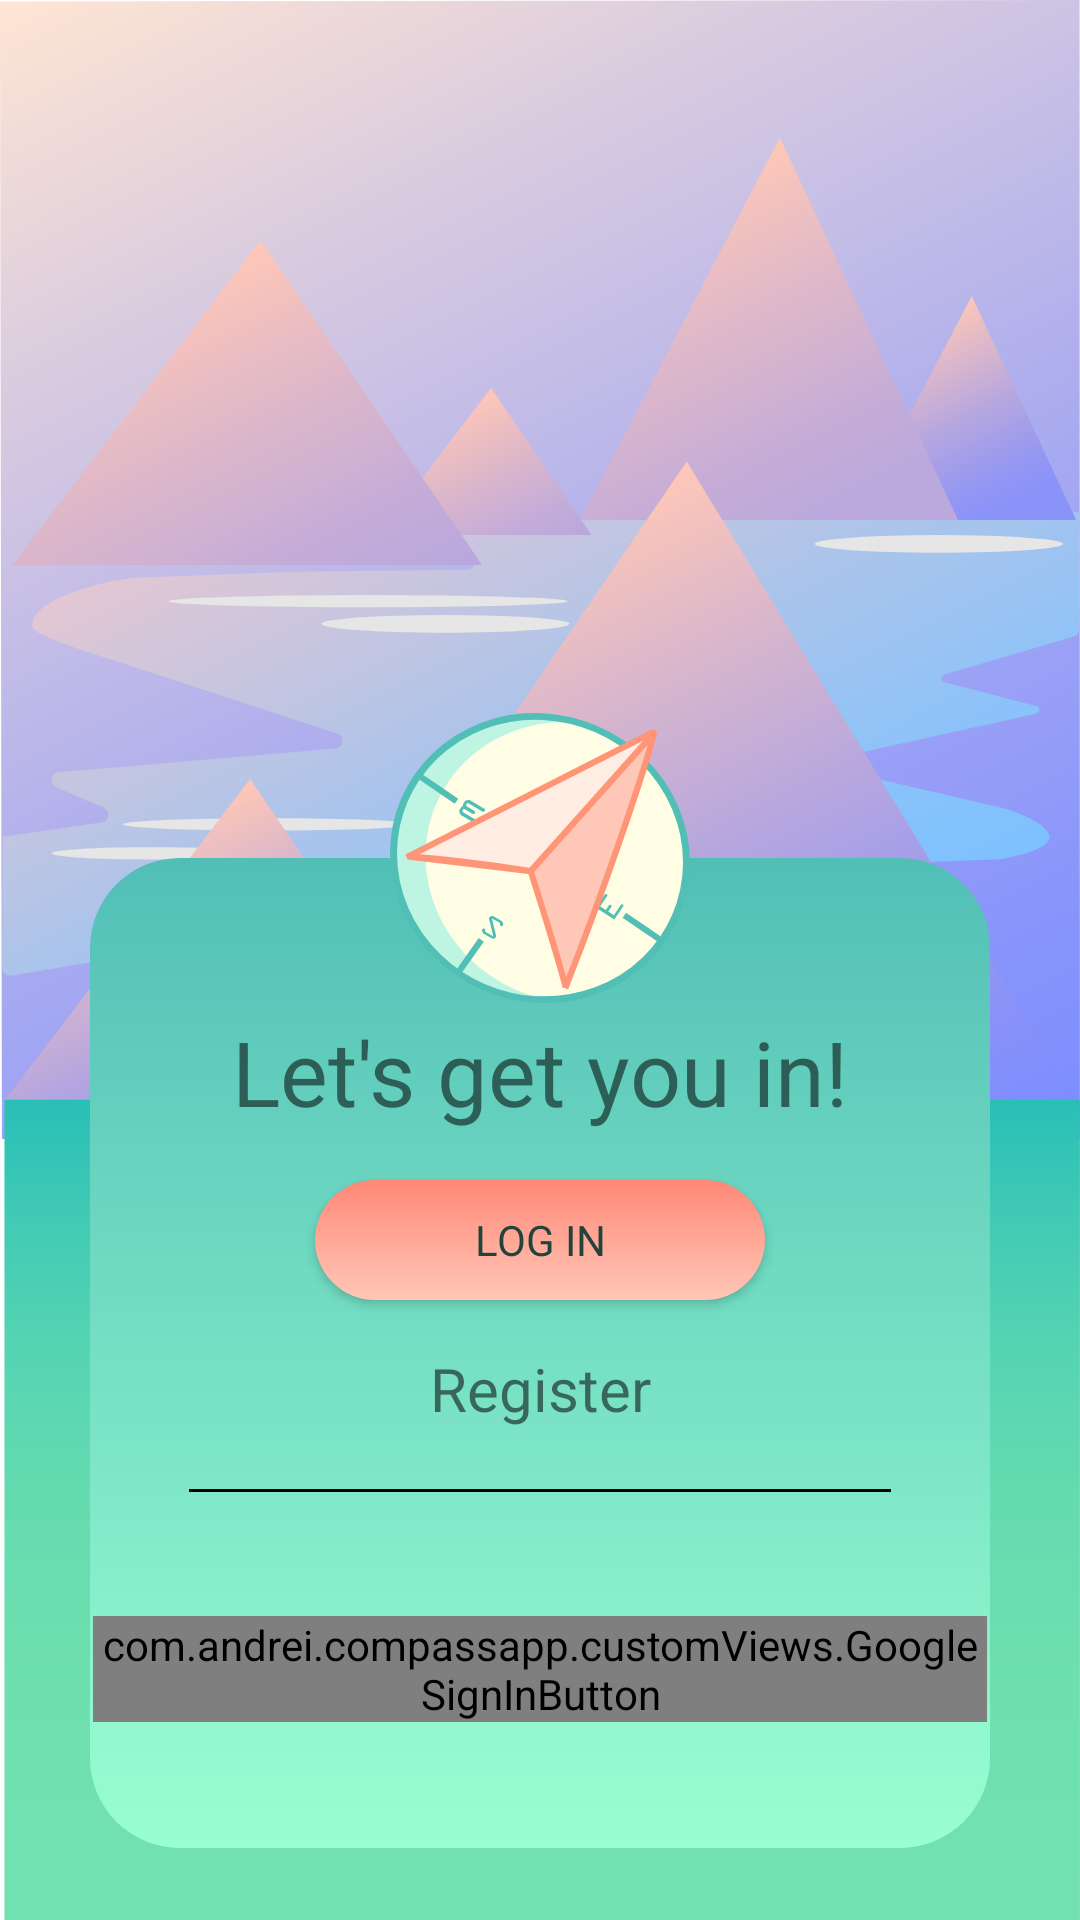

Here is an Android app screen rendered from its layout file. Give the layout XML and the strings, colors and styles it references.
<!-- AndroidManifest.xml: application theme Theme.CompassApp -->
<!-- res/layout/fragment_landing.xml -->
<?xml version="1.0" encoding="utf-8"?>
<layout xmlns:android="http://schemas.android.com/apk/res/android"
    xmlns:app="http://schemas.android.com/apk/res-auto"
    xmlns:tools="http://schemas.android.com/tools">
<FrameLayout
    android:layout_width="match_parent"
    android:layout_height="match_parent"
    tools:context=".fragments.LoginFragment"
    android:background="@drawable/login_background">


    <androidx.constraintlayout.widget.ConstraintLayout
        android:layout_width="match_parent"
        android:layout_height="match_parent">

        <androidx.constraintlayout.widget.ConstraintLayout
            android:id="@+id/constraintLayout"
            android:layout_width="300dp"
            android:layout_height="330dp"
            android:layout_marginBottom="24dp"
            android:background="@drawable/round_background_fields"
            app:layout_constraintBottom_toBottomOf="parent"
            app:layout_constraintEnd_toEndOf="parent"
            app:layout_constraintStart_toStartOf="parent">

            <TextView
                android:id="@+id/login_welcome_text"
                style="@style/title_text"
                android:layout_width="wrap_content"
                android:layout_height="wrap_content"
                android:layout_marginTop="50dp"
                android:text="@string/welcome_text"
                android:textSize="30sp"
                app:layout_constraintEnd_toEndOf="parent"
                app:layout_constraintStart_toStartOf="parent"
                app:layout_constraintTop_toTopOf="parent" />

            <androidx.appcompat.widget.AppCompatButton
                android:id="@+id/welcome_login_button"
                style="@style/login_screen_button"
                android:layout_marginTop="16dp"
                android:text="@string/log_in"
                app:layout_constraintEnd_toEndOf="parent"
                app:layout_constraintStart_toStartOf="parent"
                app:layout_constraintTop_toBottomOf="@+id/login_welcome_text" />

            <TextView
                style="@style/title_text"
                android:textSize="20sp"
                android:id="@+id/textView2"
                android:layout_width="wrap_content"
                android:layout_height="wrap_content"
                android:layout_marginTop="16dp"
                android:text="@string/register"
                app:layout_constraintEnd_toEndOf="parent"
                app:layout_constraintStart_toStartOf="parent"
                app:layout_constraintTop_toBottomOf="@+id/welcome_login_button" />

            <View
                android:id="@+id/view3"
                android:layout_width="0dp"
                android:layout_height="1dp"
                android:layout_marginStart="32dp"
                android:layout_marginTop="20dp"
                android:layout_marginEnd="32dp"
                android:background="@color/black"
                app:layout_constraintEnd_toEndOf="parent"
                app:layout_constraintStart_toStartOf="parent"
                app:layout_constraintTop_toBottomOf="@+id/textView2" />

            <com.andrei.compassapp.customViews.GoogleSignInButton
                android:id="@+id/google_sign_in_button"
                android:layout_width="wrap_content"
                android:layout_height="wrap_content"
                app:layout_constraintBottom_toBottomOf="parent"
                app:layout_constraintEnd_toEndOf="parent"
                app:layout_constraintStart_toStartOf="parent"
                app:layout_constraintTop_toBottomOf="@+id/view3" />
        </androidx.constraintlayout.widget.ConstraintLayout>

        <ImageView
            android:id="@+id/imageView"
            android:layout_width="100dp"
            android:layout_height="100dp"
            android:src="@drawable/compass_logo"
            app:layout_constraintBottom_toTopOf="@+id/constraintLayout"
            app:layout_constraintEnd_toEndOf="@+id/constraintLayout"
            app:layout_constraintStart_toStartOf="@+id/constraintLayout"
            app:layout_constraintTop_toTopOf="@+id/constraintLayout" />
    </androidx.constraintlayout.widget.ConstraintLayout>

</FrameLayout></layout>
<!-- resources referenced by this layout -->
<resources>
  <color name="black">#FF000000</color>
  <!-- drawable compass_logo: vector/xml drawable (drawable-v24, 8020 chars, omitted) -->
  <!-- drawable login_background: vector/xml drawable (drawable-v24, 11621 chars, omitted) -->
  <!-- drawable round_background_fields (drawable) -->
  <?xml version="1.0" encoding="utf-8"?>
  <shape xmlns:android="http://schemas.android.com/apk/res/android"
      android:shape="rectangle"
      >
      <gradient
          android:startColor="#52bfb7"
          android:endColor="#99ffd1"
          android:angle="270"
          />
  
      <padding
          android:left="1dp"
          android:right="1dp"
          android:bottom="1dp"
          android:top="1dp" />
  
      <corners android:radius="30dp" />
  </shape>
  <string name="log_in">Log In</string>
  <string name="register">Register</string>
  <string name="welcome_text">Let\'s get you in!</string>
  <style name="login_screen_button">
          <item name="android:layout_width">150dp</item>
          <item name="android:layout_height">40dp</item>
          <item name="fontFamily">@font/latn</item>
          <item name="android:textColor">@color/primaryTextColor</item>
          <item name="android:background">@drawable/round_button</item>
      </style>
  <style name="Theme.CompassApp" parent="Theme.MaterialComponents.DayNight.NoActionBar">
          
          <item name="colorPrimary">@color/purple_500</item>
          <item name="colorPrimaryVariant">@color/purple_700</item>
          <item name="colorOnPrimary">@color/white</item>
          
          <item name="colorSecondary">@color/teal_200</item>
          <item name="colorSecondaryVariant">@color/teal_700</item>
          <item name="colorOnSecondary">@color/black</item>
          
          <item name="android:statusBarColor" tools:targetApi="l">?attr/colorPrimaryVariant</item>
  
          
      </style>
  <color name="primaryTextColor">#22423c</color>
  <!-- drawable round_button (drawable) -->
  <?xml version="1.0" encoding="utf-8"?>
  <shape xmlns:android="http://schemas.android.com/apk/res/android"
      android:shape="rectangle"
      >
     <gradient
         android:angle="270"
         android:startColor="#ff8877"
         android:endColor="#Ffc7b7"
     />
      <padding
          android:left="1dp"
          android:right="1dp"
          android:bottom="1dp"
          android:top="1dp" />
  
      <corners android:radius="30dp" />
  </shape>
  <color name="purple_500">#FF6200EE</color>
  <color name="purple_700">#FF3700B3</color>
  <color name="white">#FFFFFFFF</color>
  <color name="teal_200">#FF03DAC5</color>
  <color name="teal_700">#FF018786</color>
</resources>
